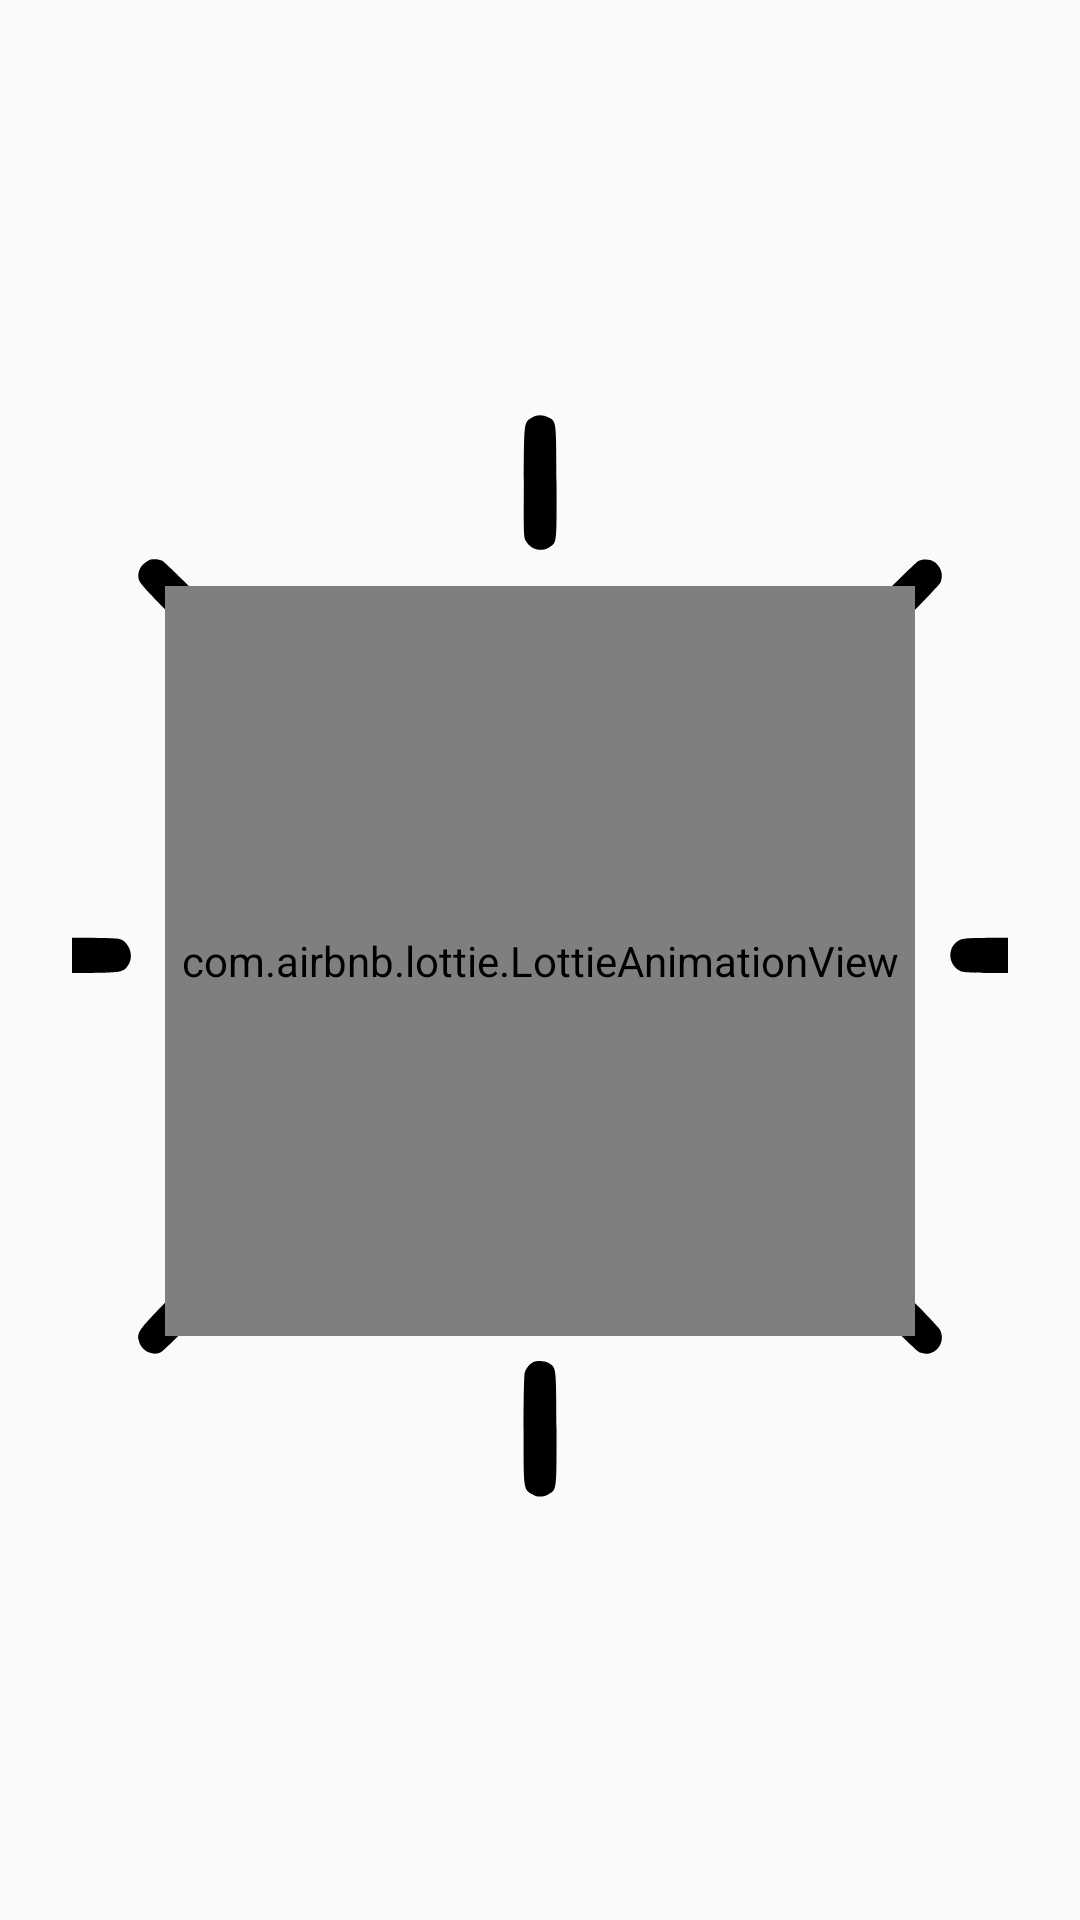

Here is an Android app screen rendered from its layout file. Give the layout XML and the strings, colors and styles it references.
<!-- AndroidManifest.xml: application theme Theme.AlarmMeUp -->
<!-- res/layout/onboarding_step1.xml -->
<?xml version="1.0" encoding="utf-8"?>
<LinearLayout xmlns:android="http://schemas.android.com/apk/res/android"
    xmlns:app="http://schemas.android.com/apk/res-auto"
    android:layout_width="match_parent"
    android:layout_height="match_parent"
    android:gravity="center"
    android:orientation="vertical"
    android:padding="24dp">

    <ImageView
        android:id="@+id/backgroundIcon"
        android:scaleType="fitCenter"
        android:layout_width="400dp"
        android:layout_height="400dp"
        android:layout_marginTop="0dp"
        android:src="@drawable/ic_sunrays" />

    <com.airbnb.lottie.LottieAnimationView
        android:id="@+id/lottieView"
        android:layout_width="250dp"
        android:layout_height="250dp"
        android:layout_marginTop="-325dp"
        app:lottie_rawRes="@raw/animationloading"
        app:lottie_autoPlay="true"
        app:lottie_loop="true" />

</LinearLayout>
<!-- resources referenced by this layout -->
<resources>
  <!-- drawable ic_sunrays: vector/xml drawable (drawable, 2598 chars, omitted) -->
  <style name="Theme.AlarmMeUp" parent="android:Theme.Material.Light.NoActionBar" />
</resources>
